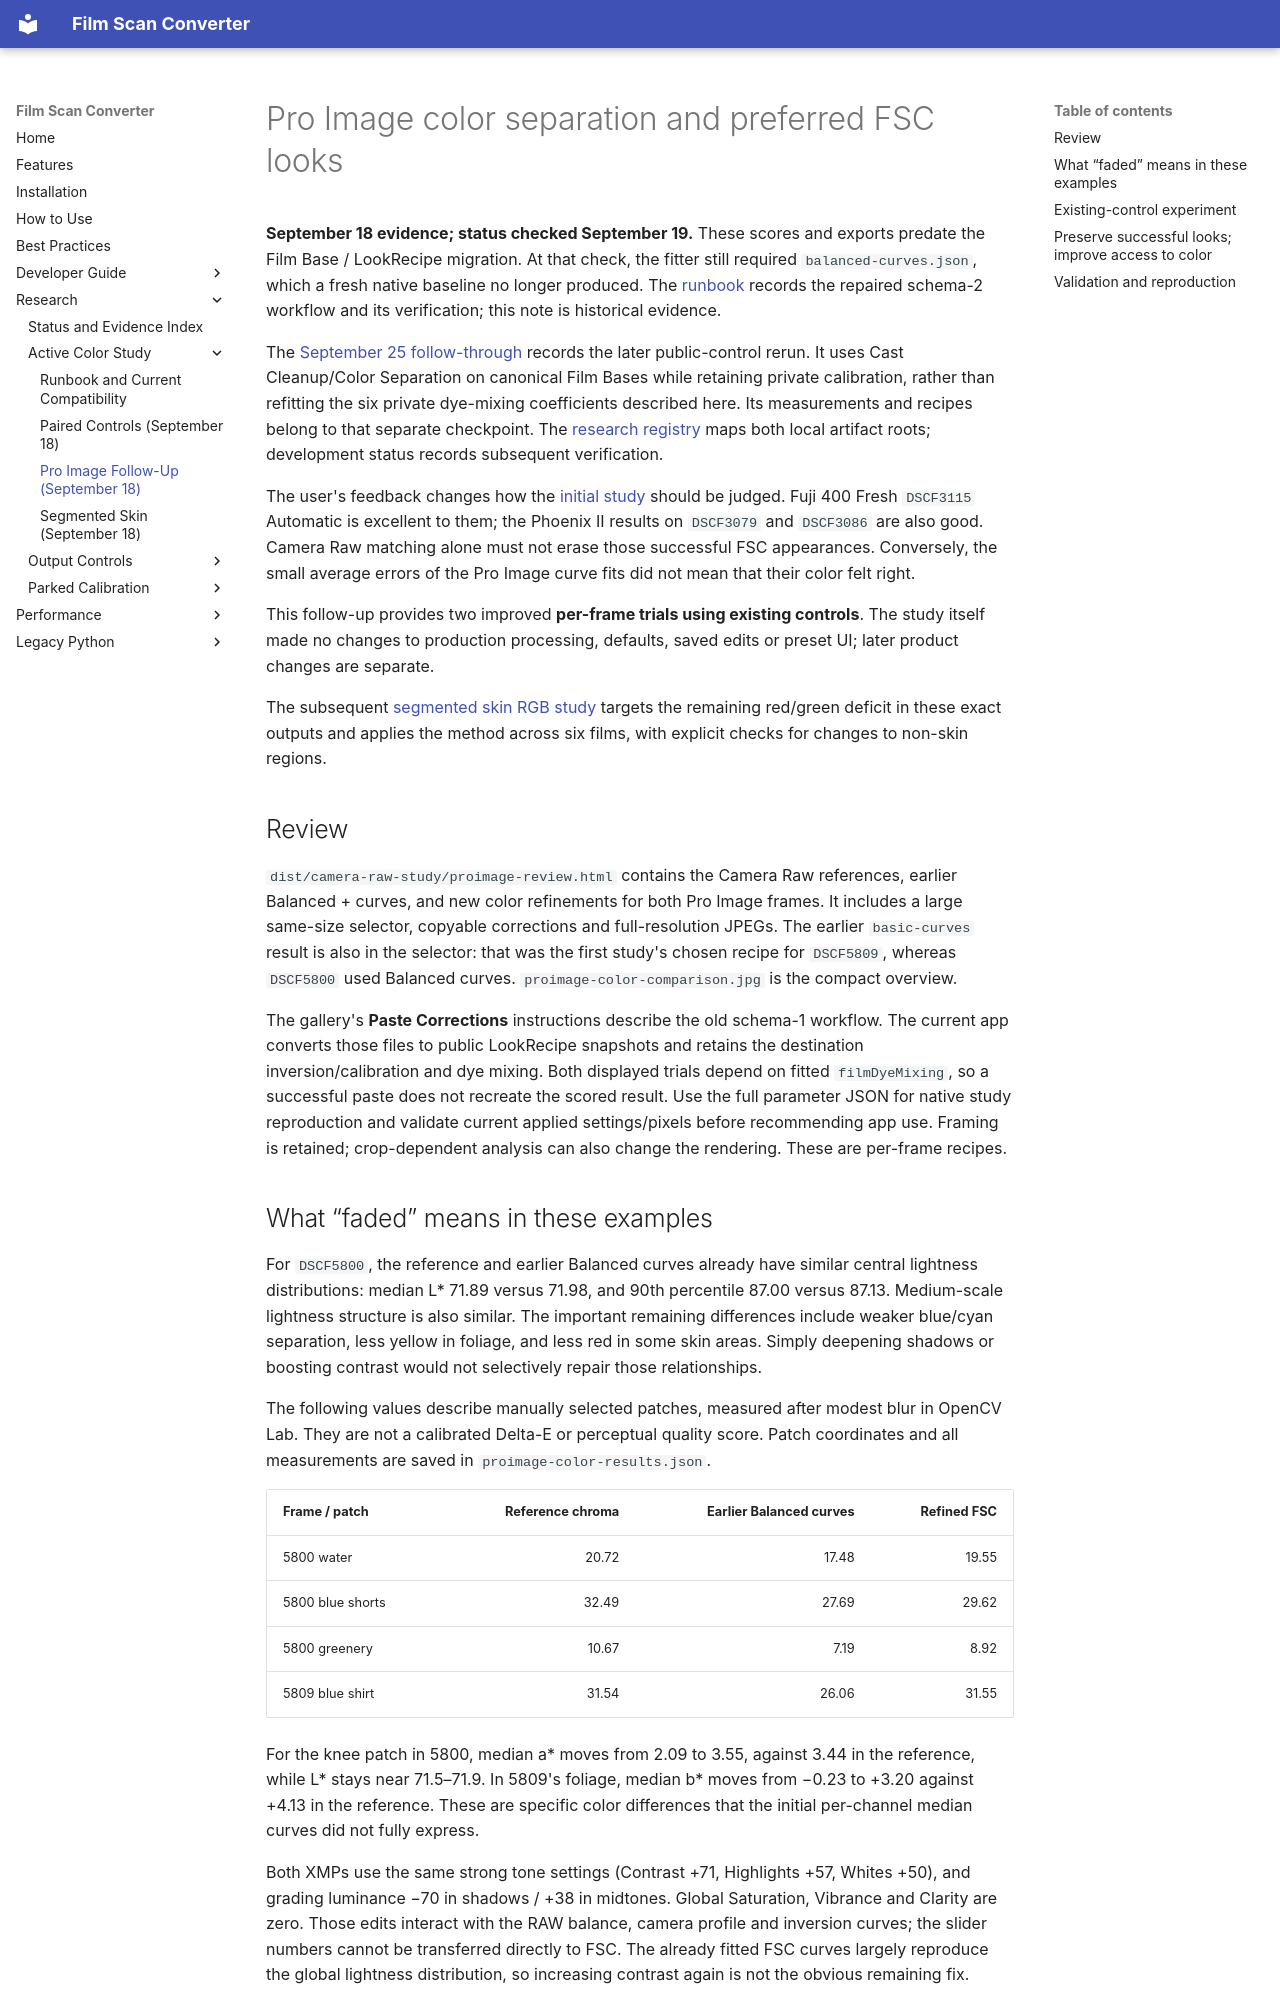

repository: athoma28/Film-Scan-Converter · page: development/proimage-color-followup-2026-09-18/index.html · generator: mkdocs

# Pro Image color separation and preferred FSC looks

**September 18 evidence; status checked September 19.** These scores and exports
predate the Film Base / LookRecipe migration. At that check, the fitter still
required `balanced-curves.json`, which a fresh native baseline no longer produced.
The [runbook](color-evaluation.md#current-compatibility) records the repaired
schema-2 workflow and its verification; this note is historical evidence.

The [September 25 follow-through](roadmap-follow-through-2026-09-25.md#reproducible-color-workflow)
records the later public-control rerun. It uses Cast Cleanup/Color Separation
on canonical Film Bases while retaining private calibration, rather than refitting
the six private dye-mixing coefficients described here. Its measurements and
recipes belong to that separate checkpoint. The
[research registry](../research/index.md#color-evidence-map) maps both local
artifact roots; development status records subsequent verification.

The user's feedback changes how the [initial study](camera-raw-color-study-2026-09-18.md)
should be judged. Fuji 400 Fresh `DSCF3115` Automatic is excellent to them; the
Phoenix II results on `DSCF3079` and `DSCF3086` are also good. Camera Raw matching
alone must not erase those successful FSC appearances. Conversely, the small
average errors of the Pro Image curve fits did not mean that their color felt right.

This follow-up provides two improved **per-frame trials using existing controls**.
The study itself made no changes to production processing, defaults, saved edits
or preset UI; later product changes are separate.

The subsequent [segmented skin RGB study](skin-rgb-study-2026-09-18.md) targets the
remaining red/green deficit in these exact outputs and applies the method across
six films, with explicit checks for changes to non-skin regions.

## Review

`dist/camera-raw-study/proimage-review.html` contains the Camera Raw references,
earlier Balanced + curves, and new color refinements for both Pro Image frames.
It includes a large same-size selector, copyable corrections and full-resolution
JPEGs. The earlier `basic-curves` result is also in the selector: that was the
first study's chosen recipe for `DSCF5809`, whereas `DSCF5800` used Balanced curves.
`proimage-color-comparison.jpg` is the compact overview.

The gallery's **Paste Corrections** instructions describe the old schema-1
workflow. The current app converts those files to public LookRecipe snapshots and
retains the destination inversion/calibration and dye mixing. Both displayed trials
depend on fitted `filmDyeMixing`, so a successful paste does not recreate the scored
result. Use the full parameter JSON for native study reproduction and validate
current applied settings/pixels before recommending app use. Framing is retained;
crop-dependent analysis can also change the rendering. These are per-frame recipes.
